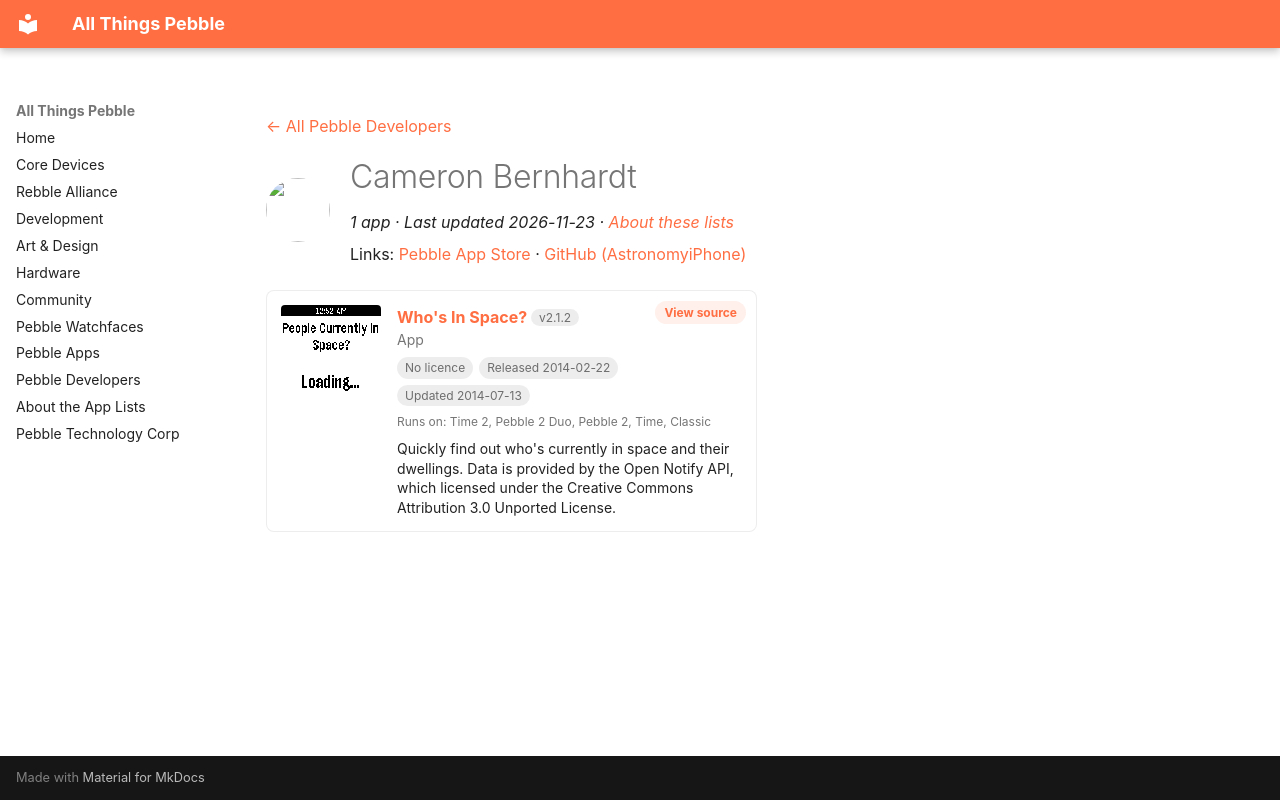

repository: saltedlolly/all-things-pebble · page: developers/cameron-bernhardt.html · generator: mkdocs

---
title: "Cameron Bernhardt"
hide:
  - toc
---

<!-- Generated by scripts/update_app_directory.py: do not edit by hand -->
[← All Pebble Developers](../developers.md)

<div class="dev-header" markdown>
<img class="dev-avatar" src="https://github.com/AstronomyiPhone.png?size=128" alt="" width="64" height="64" loading="lazy" onerror="this.remove()">
<div class="dev-intro" markdown>

# Cameron Bernhardt

*1 app · Last updated 2026-11-23 · [About these lists](../about-app-lists.md)*

Links: [Pebble App Store](https://apps.repebble.com/apps/dev/cameron-bernhardt_52b23861cd4183412300008d) · [GitHub (AstronomyiPhone)](https://github.com/AstronomyiPhone)

</div>
</div>

<div class="app-grid dev-apps" data-search-exclude>
<div class="app-card" data-type="watchapp" data-title="who&#x27;s in space?" data-released="2014-02-22" data-updated="2014-07-13">
<a class="app-shot" href="https://apps.repebble.com/5307eed3ab1ae26bc700006c" data-search-exclude><img src="../images/apps/5307eed3ab1ae26bc700006c.png" alt="Who&#x27;s In Space?" loading="lazy"></a>
<div class="app-info">
<h2 class="app-name" id="app-5307eed3ab1ae26bc700006c"><a href="https://apps.repebble.com/5307eed3ab1ae26bc700006c">Who&#x27;s In Space?</a> <span class="app-version" title="Latest version" data-search-exclude>v2.1.2</span></h2>
<a class="app-source" href="https://github.com/AstronomyiPhone/PebbleAstronauts" title="Source code" data-search-exclude>View source</a>
<div class="app-dev">App</div>
<div class="app-tags" data-search-exclude><span class="app-licence app-licence--none" title="Licence">No licence</span> <span title="First published in the app store">Released 2014-02-22</span> <span title="Latest release in the app store">Updated 2014-07-13</span></div>
<div class="app-watches" title="Supported watches" data-search-exclude>Runs on: Time 2, Pebble 2 Duo, Pebble 2, Time, Classic</div>
<p class="app-desc">Quickly find out who&#x27;s currently in space and their dwellings. Data is provided by the Open Notify API, which licensed under the Creative Commons Attribution 3.0 Unported License.</p>
</div>
</div>
</div>
